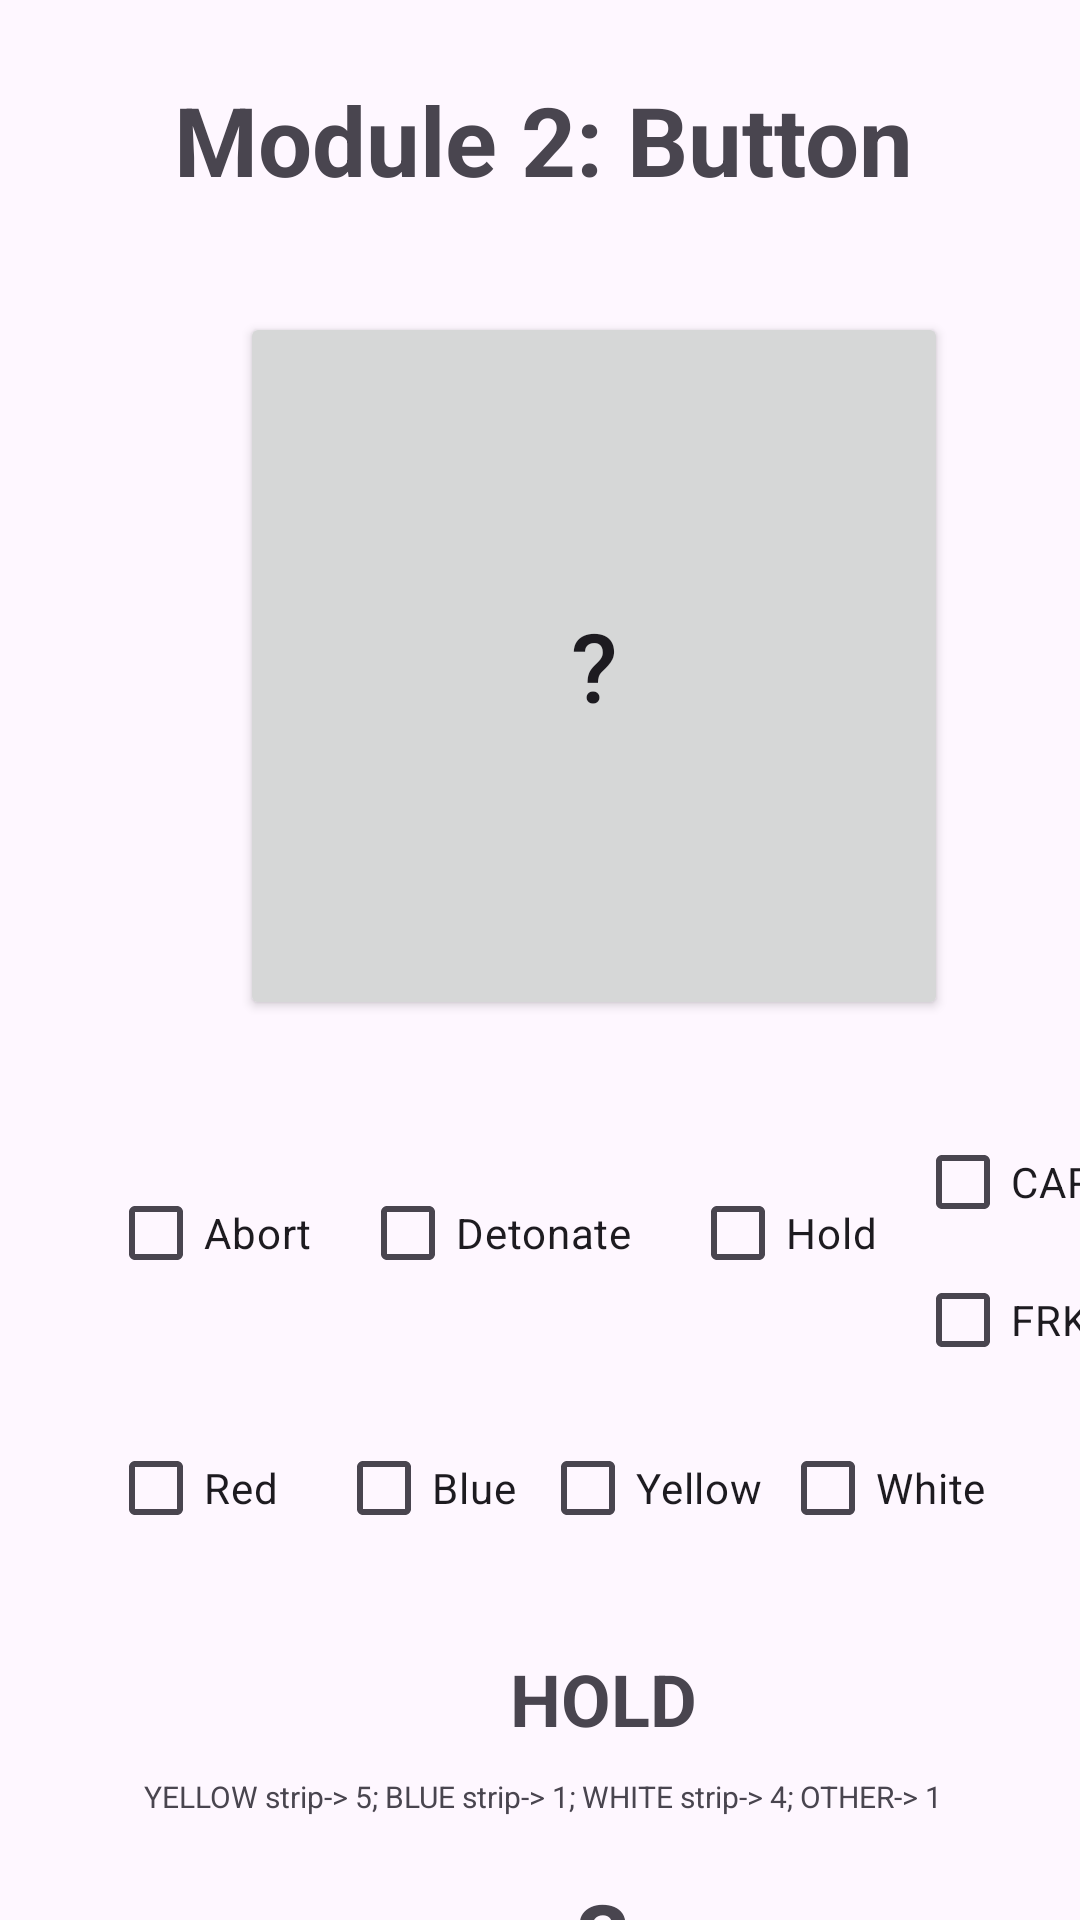

Write the Android layout XML for this screen, with the resource values it uses.
<!-- AndroidManifest.xml: application theme Theme.QuickDefuse -->
<!-- res/layout/activity_module2.xml -->
<?xml version="1.0" encoding="utf-8"?>
<androidx.constraintlayout.widget.ConstraintLayout xmlns:android="http://schemas.android.com/apk/res/android"
    xmlns:app="http://schemas.android.com/apk/res-auto"
    xmlns:tools="http://schemas.android.com/tools"
    android:layout_width="match_parent"
    android:layout_height="match_parent"
    tools:context=".Module2">

    <TextView
        android:layout_width="wrap_content"
        android:layout_height="wrap_content"
        android:layout_marginStart="10dp"
        android:text="Module 2: Button"
        android:textSize="32sp"
        android:textStyle="bold"
        app:layout_constraintBottom_toBottomOf="parent"
        app:layout_constraintEnd_toEndOf="parent"
        app:layout_constraintHorizontal_bias="0.464"
        app:layout_constraintStart_toStartOf="parent"
        app:layout_constraintTop_toTopOf="parent"
        app:layout_constraintVertical_bias="0.042" />

    <ImageButton
        android:id="@+id/addBatteryCount"
        android:layout_width="wrap_content"
        android:layout_height="wrap_content"
        android:layout_marginStart="272dp"
        android:layout_marginTop="648dp"
        android:contentDescription="addWires"
        android:onClick="addWiresNumber"
        app:layout_constraintStart_toStartOf="parent"
        app:layout_constraintTop_toTopOf="parent"
        app:srcCompat="@android:drawable/ic_media_next" />

    <TextView
        android:id="@+id/textView"
        android:layout_width="wrap_content"
        android:layout_height="wrap_content"
        android:layout_marginStart="132dp"
        android:layout_marginTop="664dp"
        android:text="Number of batteries"
        app:layout_constraintStart_toStartOf="parent"
        app:layout_constraintTop_toTopOf="parent" />

    <TextView
        android:id="@+id/text_wires_number"
        android:layout_width="wrap_content"
        android:layout_height="wrap_content"
        android:layout_marginStart="192dp"
        android:layout_marginTop="624dp"
        android:text="3"
        android:textSize="32sp"
        android:textStyle="bold"
        app:layout_constraintStart_toStartOf="parent"
        app:layout_constraintTop_toTopOf="parent" />

    <ImageButton
        android:id="@+id/reduceBatteryCount"
        android:layout_width="wrap_content"
        android:layout_height="wrap_content"
        android:layout_marginStart="72dp"
        android:layout_marginTop="648dp"
        android:contentDescription="reduceWires"
        android:onClick="reduceWiresNumber"
        app:layout_constraintStart_toStartOf="parent"
        app:layout_constraintTop_toTopOf="parent"
        app:srcCompat="@android:drawable/ic_media_previous" />

    <Button
        android:id="@+id/button"
        android:layout_width="236dp"
        android:layout_height="236dp"
        android:layout_marginStart="80dp"
        android:layout_marginTop="104dp"
        android:text=" ? "
        android:textSize="32sp"

        app:layout_constraintStart_toStartOf="parent"
        app:layout_constraintTop_toTopOf="parent" />

    <CheckBox
        android:id="@+id/checkBoxAbort"
        android:layout_width="wrap_content"
        android:layout_height="wrap_content"
        android:layout_marginStart="36dp"
        android:layout_marginTop="387dp"
        android:text="Abort"
        app:layout_constraintStart_toStartOf="parent"
        app:layout_constraintTop_toTopOf="parent" />

    <CheckBox
        android:id="@+id/checkBoxDetonate"
        android:layout_width="wrap_content"
        android:layout_height="wrap_content"
        android:layout_marginStart="120dp"
        android:layout_marginTop="387dp"
        android:text="Detonate"
        app:layout_constraintStart_toStartOf="parent"
        app:layout_constraintTop_toTopOf="parent" />

    <CheckBox
        android:id="@+id/checkBoxHold"
        android:layout_width="wrap_content"
        android:layout_height="wrap_content"
        android:layout_marginStart="230dp"
        android:layout_marginTop="387dp"
        android:text="Hold"
        app:layout_constraintStart_toStartOf="parent"
        app:layout_constraintTop_toTopOf="parent" />

    <CheckBox
        android:id="@+id/checkBox4"
        android:layout_width="wrap_content"
        android:layout_height="wrap_content"
        android:layout_marginStart="305dp"
        android:layout_marginTop="370dp"
        android:text="CAR"
        app:layout_constraintStart_toStartOf="parent"
        app:layout_constraintTop_toTopOf="parent" />

    <CheckBox
        android:id="@+id/checkBox5"
        android:layout_width="wrap_content"
        android:layout_height="wrap_content"
        android:layout_marginStart="305dp"
        android:layout_marginTop="416dp"
        android:text="FRK"
        app:layout_constraintStart_toStartOf="parent"
        app:layout_constraintTop_toTopOf="parent" />

    <CheckBox
        android:id="@+id/checkBoxYellow"
        android:layout_width="wrap_content"
        android:layout_height="48dp"
        android:layout_marginStart="180dp"
        android:layout_marginTop="472dp"
        android:buttonTint="@android:color/holo_orange_dark"
        android:text="Yellow"
        app:layout_constraintStart_toStartOf="parent"
        app:layout_constraintTop_toTopOf="parent" />

    <CheckBox
        android:id="@+id/checkBoxRed"
        android:layout_width="wrap_content"
        android:layout_height="48dp"
        android:layout_marginStart="36dp"
        android:layout_marginTop="472dp"
        android:buttonTint="@android:color/holo_red_dark"
        android:text="Red"
        app:layout_constraintStart_toStartOf="parent"
        app:layout_constraintTop_toTopOf="parent" />

    <CheckBox
        android:id="@+id/checkBoxBlue"
        android:layout_width="wrap_content"
        android:layout_height="48dp"
        android:layout_marginStart="112dp"
        android:layout_marginTop="472dp"
        android:buttonTint="@android:color/holo_blue_dark"
        android:text="Blue"
        app:layout_constraintStart_toStartOf="parent"
        app:layout_constraintTop_toTopOf="parent" />

    <CheckBox
        android:id="@+id/checkBoxWhite"
        android:layout_width="wrap_content"
        android:layout_height="48dp"
        android:layout_marginStart="260dp"
        android:layout_marginTop="472dp"
        android:buttonTint="@android:color/darker_gray"
        android:text="White"
        app:layout_constraintStart_toStartOf="parent"
        app:layout_constraintTop_toTopOf="parent" />

    <TextView
        android:id="@+id/text_solve"
        android:layout_width="wrap_content"
        android:layout_height="wrap_content"
        android:layout_marginStart="170dp"
        android:layout_marginTop="550dp"
        android:text="HOLD"
        android:textSize="24sp"
        android:textStyle="bold"
        app:layout_constraintStart_toStartOf="parent"
        app:layout_constraintTop_toTopOf="parent" />

    <TextView
        android:id="@+id/hold_info"
        android:layout_width="wrap_content"
        android:layout_height="wrap_content"
        android:layout_marginStart="48dp"
        android:layout_marginTop="592dp"
        android:text="YELLOW strip-> 5; BLUE strip-> 1; WHITE strip-> 4; OTHER-> 1"
        android:textSize="10sp"
        app:layout_constraintStart_toStartOf="parent"
        app:layout_constraintTop_toTopOf="parent" />

</androidx.constraintlayout.widget.ConstraintLayout>
<!-- resources referenced by this layout -->
<resources>
  <style name="Theme.QuickDefuse" parent="Base.Theme.QuickDefuse" />
  <style name="Base.Theme.QuickDefuse" parent="Theme.Material3.DayNight.NoActionBar">
          
          
      </style>
</resources>
